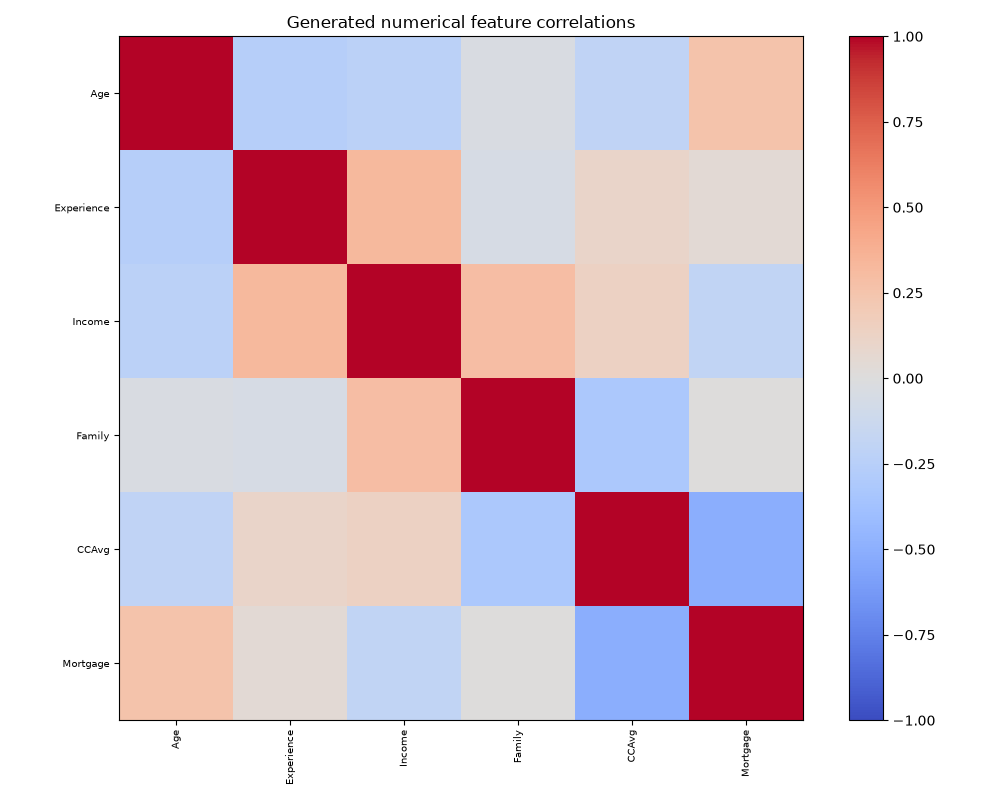

Values plotted in this chart, from the file beside it:
, Age, Experience, Income, Family, CCAvg, Mortgage
Age, 1.0, -0.2635, -0.2328, -0.0367, -0.1989, 0.2514
Experience, -0.2635, 1.0, 0.3268, -0.04906, 0.1076, 0.04624
Income, -0.2328, 0.3268, 1.0, 0.2927, 0.1401, -0.1877
Family, -0.0367, -0.04906, 0.2927, 1.0, -0.3137, 0.004389
CCAvg, -0.1989, 0.1076, 0.1401, -0.3137, 1.0, -0.5012
Mortgage, 0.2514, 0.04624, -0.1877, 0.004389, -0.5012, 1.0
